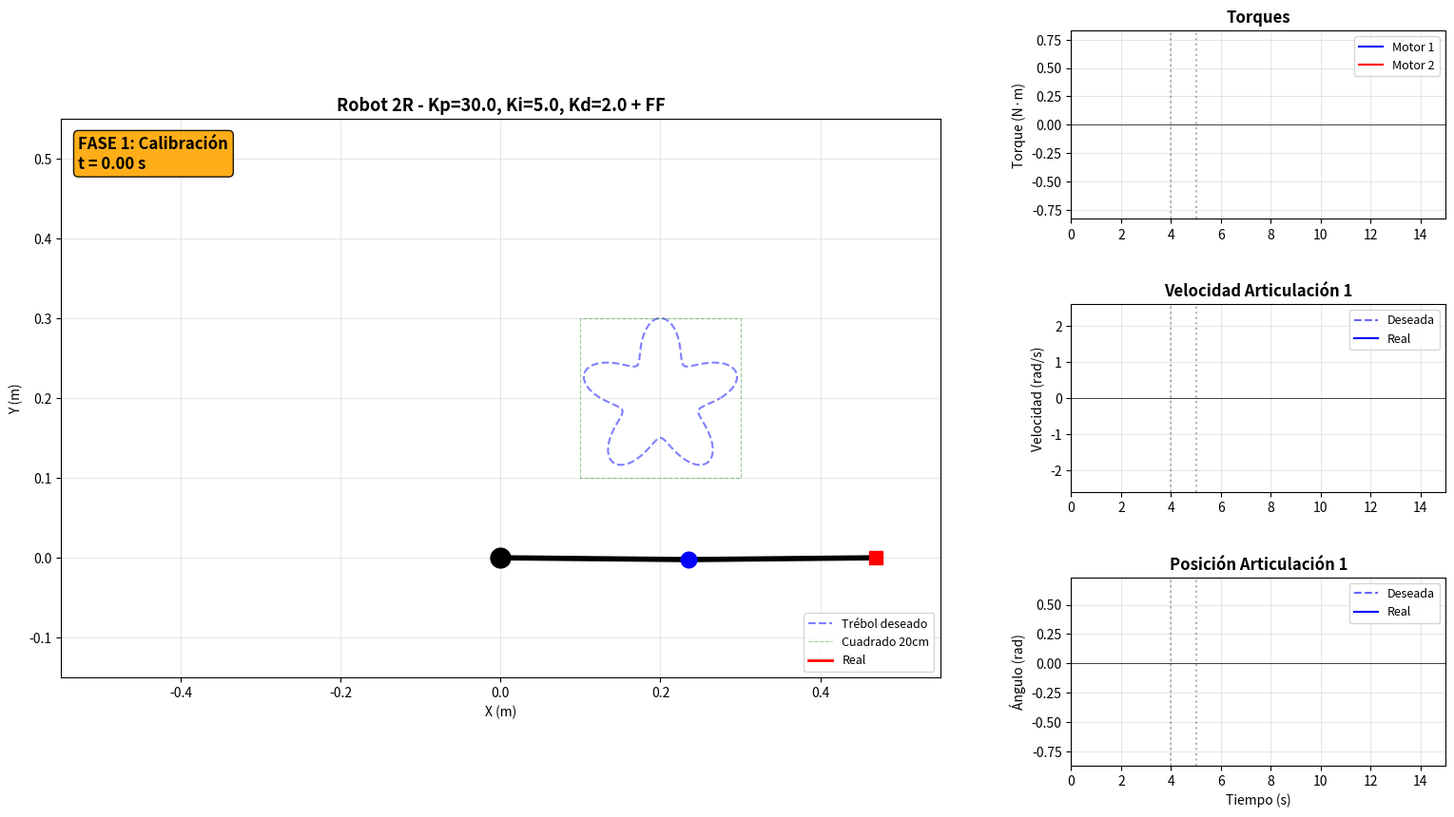

Python code for this plot:
#!/usr/bin/env python3
"""
ROBOT 2R ADANISS - MODELO DINÁMICO COMPLETO + PID + FEEDFORWARD

Esta versión usa el MODELO DINÁMICO COMPLETO del robot:
    τ = M(θ)·θ̈ + C(θ,θ̇) + G(θ)

Donde:
    M(θ)    = matriz de inercia (variable)
    C(θ,θ̇) = términos de Coriolis y centrífugos
    G(θ)    = vector de gravedad

CONTROL: PID + Feedforward (calculado con M, C, G)

3 FASES:
    1. CALIBRACIÓN: posición acostada → inicio del trébol
    2. ESPERA: pausa
    3. TRÉBOL: dibuja el trébol y luego se queda quieto
"""

import numpy as np
import matplotlib.pyplot as plt
from matplotlib.animation import FuncAnimation
import matplotlib.gridspec as gridspec
from scipy.signal import savgol_filter

# ════════════════════════════════════════════════════════════════════════════
#                    PARÁMETROS CONFIGURABLES
# ════════════════════════════════════════════════════════════════════════════

# ─── ROBOT (geometría y masas) ───
L1 = 0.235          # Longitud eslabón 1 (m)
L2 = 0.235          # Longitud eslabón 2 (m)
M1 = 0.1            # Masa eslabón 1 (kg)
M2 = 0.1            # Masa eslabón 2 (kg)
ANCHO = 0.03        # Sección transversal del eslabón (m)
ALTO = 0.01         # Sección transversal del eslabón (m)

# ─── FÍSICA ───
GR = 9.8            # Gravedad (m/s²)

# ─── FRICCIÓN MECÁNICA ───
TAU_COULOMB = 0.05  # Fricción seca (N·m)
B_VISCOSO = 0.02    # Fricción viscosa (N·m·s/rad)

# ─── MOTOR ───
TAU_MAX = 3.14      # Torque máximo del motor (N·m)

# ─── TIEMPOS DE CADA FASE (segundos) ───
TIEMPO_CALIBRACION = 4.0   # Acostado → inicio trébol
TIEMPO_ESPERA      = 1.0   # Pausa antes del trébol
TIEMPO_TREBOL      = 10.0  # Duración del trébol

# ─── TRÉBOL ───
CENTRO_X = 0.20            # Centro del trébol (m) - igual que g_centro en MATLAB
CENTRO_Y = 0.20            # Centro del trébol (m) - igual que f_centro en MATLAB
RADIO_BASE = 0.075         # Radio promedio (m)
AMPLITUD_PETALOS = 0.025   # Amplitud de los pétalos (m)
N_PETALOS = 5              # Número de pétalos

# ─── PUNTO DE INICIO (donde llega después de calibración) ───
# El brazo va desde acostado a este punto antes de iniciar el trébol
PUNTO_INICIO_X = -0.025    # Punto donde termina calibración (m)
PUNTO_INICIO_Y = 0.18      # Punto donde termina calibración (m)

# ════════════════════════════════════════════════════════════════════════════
#                   PARÁMETROS DEL CONTROLADOR
# ════════════════════════════════════════════════════════════════════════════
# Modifica estos para experimentar:

KP = 30.0           # Ganancia proporcional
KI = 5.0            # Ganancia integral
KD = 2.0            # Ganancia derivativa

USAR_FEEDFORWARD = True   # True = usar FF dinámico, False = solo PID
USAR_OFFSET = False       # True = compensar zona muerta del motor

ANTIWINDUP_MAX = 1.0      # Límite del integrador
ALPHA_FILTRO_D = 0.1      # Filtro del término derivativo (0-1, menor = más suave)

# ════════════════════════════════════════════════════════════════════════════

# ─── SIMULACIÓN ───
DT = 0.001                  # Paso de simulación (s)
N_PUNTOS_GRAFICOS = 2000    # Puntos para graficar


# ════════════════════════════════════════════════════════════════════════════
#                   PARÁMETROS DERIVADOS (no modificar)
# ════════════════════════════════════════════════════════════════════════════

LC1 = 3 * L1 / 4   # Centro de masa eslabón 1
LC2 = 3 * L2 / 4   # Centro de masa eslabón 2
IZ1 = (1/12) * M1 * (ANCHO**2 + ALTO**2)  # Momento de inercia 1
IZ2 = (1/12) * M2 * (ANCHO**2 + ALTO**2)  # Momento de inercia 2


# ════════════════════════════════════════════════════════════════════════════
#                   CINEMÁTICA
# ════════════════════════════════════════════════════════════════════════════

def cinematica_directa(alpha, beta):
    """
    Convención estándar de robot 2R:
        x = L1·cos(α) + L2·cos(α + β)
        y = L1·sin(α) + L2·sin(α + β)
    
    Donde β es el ángulo del segundo eslabón RELATIVO al primero.
    - β = 0: brazo extendido (los dos eslabones alineados)
    - β = π/2: brazo doblado en L
    - β = π: brazo doblado completamente sobre sí mismo
    """
    x1 = L1 * np.cos(alpha)
    y1 = L1 * np.sin(alpha)
    x2 = x1 + L2 * np.cos(alpha + beta)
    y2 = y1 + L2 * np.sin(alpha + beta)
    return (x1, y1), (x2, y2)


def cinematica_inversa(x, y):
    """
    Cinemática inversa codo arriba (β > 0).
    """
    rP = np.sqrt(x**2 + y**2)
    
    # Limitar al espacio de trabajo
    rP_max = L1 + L2 - 0.0001
    rP_min = abs(L1 - L2) + 0.0001
    if rP > rP_max:
        rP = rP_max
    if rP < rP_min:
        rP = rP_min
    
    # Ley de cosenos
    cos_beta = (rP**2 - L1**2 - L2**2) / (2 * L1 * L2)
    cos_beta = np.clip(cos_beta, -1, 1)
    beta = np.arccos(cos_beta)  # ∈ [0, π], codo arriba
    
    # alpha
    alpha = np.arctan2(y, x) - np.arctan2(L2 * np.sin(beta), L1 + L2 * np.cos(beta))
    
    return alpha, beta


# ════════════════════════════════════════════════════════════════════════════
#                   GENERAR TRAYECTORIA
# ════════════════════════════════════════════════════════════════════════════

def generar_trebol(n_puntos):
    """Trébol en cartesianas: r(θ) = R_base + A·sin(N·θ)"""
    theta_param = np.linspace(0, 2*np.pi, n_puntos)
    r = RADIO_BASE + AMPLITUD_PETALOS * np.sin(N_PETALOS * theta_param)
    x = CENTRO_X + r * np.cos(theta_param)
    y = CENTRO_Y + r * np.sin(theta_param)
    return x, y


def generar_trayectoria_completa():
    """3 fases: Calibración + Espera + Trébol"""
    
    # Trébol
    n_trebol = int(TIEMPO_TREBOL / DT)
    x_trebol, y_trebol = generar_trebol(n_trebol)
    
    x_inicio_trebol = x_trebol[0]
    y_inicio_trebol = y_trebol[0]
    
    # Posición acostada: brazo extendido a la derecha
    alpha_acostado = 0.0
    beta_acostado = 0.0
    (_, _), (x_acostado, y_acostado) = cinematica_directa(alpha_acostado, beta_acostado)
    
    print(f"Posición acostada:  ({x_acostado:.3f}, {y_acostado:.3f})")
    print(f"Punto de inicio:    ({PUNTO_INICIO_X:.3f}, {PUNTO_INICIO_Y:.3f})")
    print(f"Inicio del trébol:  ({x_inicio_trebol:.3f}, {y_inicio_trebol:.3f})")
    
    # FASE 1: Calibración (acostado → punto de inicio (-0.025, 0.18))
    # Tiempo: 70% del tiempo de calibración
    n_cal1 = int(TIEMPO_CALIBRACION * 0.7 / DT)
    u_cal1 = np.linspace(0, 1, n_cal1)
    s_cal1 = 10*u_cal1**3 - 15*u_cal1**4 + 6*u_cal1**5
    x_cal1 = x_acostado + s_cal1 * (PUNTO_INICIO_X - x_acostado)
    y_cal1 = y_acostado + s_cal1 * (PUNTO_INICIO_Y - y_acostado)
    
    # FASE 2: Aproximación (punto de inicio → inicio del trébol)
    # Tiempo: 30% del tiempo de calibración
    n_cal2 = int(TIEMPO_CALIBRACION * 0.3 / DT)
    u_cal2 = np.linspace(0, 1, n_cal2)
    s_cal2 = 10*u_cal2**3 - 15*u_cal2**4 + 6*u_cal2**5
    x_cal2 = PUNTO_INICIO_X + s_cal2 * (x_inicio_trebol - PUNTO_INICIO_X)
    y_cal2 = PUNTO_INICIO_Y + s_cal2 * (y_inicio_trebol - PUNTO_INICIO_Y)
    
    # FASE 3: Espera
    n_espera = int(TIEMPO_ESPERA / DT)
    x_espera = np.full(n_espera, x_inicio_trebol)
    y_espera = np.full(n_espera, y_inicio_trebol)
    
    # Concatenar todo
    x_total = np.concatenate([x_cal1, x_cal2, x_espera, x_trebol])
    y_total = np.concatenate([y_cal1, y_cal2, y_espera, y_trebol])
    
    n_total = len(x_total)
    t_total = TIEMPO_CALIBRACION + TIEMPO_ESPERA + TIEMPO_TREBOL
    tiempo = np.linspace(0, t_total, n_total)
    
    # Convertir a ángulos
    # IMPORTANTE: el primer punto (acostado) es singular para CI, lo forzamos
    alpha = np.zeros(n_total)
    beta = np.zeros(n_total)
    
    # Saltarse el primer punto (acostado) y usar el segundo
    for i in range(1, n_total):
        alpha[i], beta[i] = cinematica_inversa(x_total[i], y_total[i])
    
    # Forzar el primer punto = posición acostada (sin singularidad)
    alpha[0] = alpha_acostado
    beta[0] = beta_acostado
    
    # Suavemente conectar: si alpha[1] o beta[1] están muy lejos del [0],
    # interpolar los primeros puntos
    # (Si la posición acostada es x=L1+L2, el segundo punto será x ligeramente menor)
    
    # Suavizar y derivar
    window = 51
    poly = 3
    
    # Padding para que el filtro no afecte los extremos
    # Repetimos el primer y último valor varias veces antes de filtrar
    pad = window
    alpha_padded = np.concatenate([np.full(pad, alpha[0]), alpha, np.full(pad, alpha[-1])])
    beta_padded = np.concatenate([np.full(pad, beta[0]), beta, np.full(pad, beta[-1])])
    
    alpha_smooth_padded = savgol_filter(alpha_padded, window, poly)
    beta_smooth_padded = savgol_filter(beta_padded, window, poly)
    dalpha_padded = savgol_filter(alpha_padded, window, poly, deriv=1, delta=DT)
    dbeta_padded = savgol_filter(beta_padded, window, poly, deriv=1, delta=DT)
    d2alpha_padded = savgol_filter(alpha_padded, window, poly, deriv=2, delta=DT)
    d2beta_padded = savgol_filter(beta_padded, window, poly, deriv=2, delta=DT)
    
    # Quitar el padding
    alpha_smooth = alpha_smooth_padded[pad:-pad]
    beta_smooth = beta_smooth_padded[pad:-pad]
    dalpha = dalpha_padded[pad:-pad]
    dbeta = dbeta_padded[pad:-pad]
    d2alpha = d2alpha_padded[pad:-pad]
    d2beta = d2beta_padded[pad:-pad]
    
    # Forzar otra vez velocidad cero al inicio
    dalpha[:10] = 0
    dbeta[:10] = 0
    d2alpha[:10] = 0
    d2beta[:10] = 0
    
    return {
        'tiempo': tiempo,
        'alpha': alpha_smooth,
        'beta': beta_smooth,
        'dalpha': dalpha,
        'dbeta': dbeta,
        'd2alpha': d2alpha,
        'd2beta': d2beta,
        'x_d': x_total,
        'y_d': y_total,
        't_total': t_total,
    }


# ════════════════════════════════════════════════════════════════════════════
#                   DINÁMICA: M, C, G
# ════════════════════════════════════════════════════════════════════════════

def calcular_MCG(alpha, beta, dalpha, dbeta):
    """
    Modelo dinámico del robot 2R en función de α y β:
        τ = M(θ)·θ̈ + C(θ,θ̇) + G(θ)
    """
    cbeta = np.cos(beta)
    sbeta = np.sin(beta)
    calpha = np.cos(alpha)
    c_ab = np.cos(alpha + beta)
    
    # Matriz de inercia M
    M11 = M1*LC1**2 + IZ1 + M2*L1**2 + M2*LC2**2 + IZ2 + 2*M2*L1*LC2*cbeta
    M12 = M2*LC2**2 + IZ2 + M2*L1*LC2*cbeta
    M22 = M2*LC2**2 + IZ2
    M = np.array([[M11, M12], [M12, M22]])
    
    # Vector C
    D = 2 * M2 * L1 * LC2 * sbeta
    C1 = D * dalpha * dbeta + D * dbeta**2 / 2
    C2 = -M2 * L1 * LC2 * sbeta * dalpha**2
    C = np.array([C1, C2])
    
    # Vector G
    G1 = GR * ((M1*LC1 + M2*L1) * calpha + M2*LC2*c_ab)
    G2 = GR * (M2 * LC2 * c_ab)
    G = np.array([G1, G2])
    
    return M, C, G


def calcular_aceleracion(tau, theta, dtheta):
    """Resuelve θ̈ = M⁻¹(τ - C - G - fricción)"""
    M, C, G = calcular_MCG(theta[0], theta[1], dtheta[0], dtheta[1])
    
    # Fricción mecánica
    epsilon = 0.01
    friccion = np.array([
        TAU_COULOMB * np.tanh(dtheta[0]/epsilon) + B_VISCOSO * dtheta[0],
        TAU_COULOMB * np.tanh(dtheta[1]/epsilon) + B_VISCOSO * dtheta[1]
    ])
    
    # Inversa de M (analítica para 2x2)
    det_M = M[0,0]*M[1,1] - M[0,1]**2
    if abs(det_M) < 1e-6:
        return np.zeros(2)
    M_inv = (1/det_M) * np.array([[M[1,1], -M[0,1]], [-M[0,1], M[0,0]]])
    
    return M_inv @ (tau - C - G - friccion)


# ════════════════════════════════════════════════════════════════════════════
#                   CONTROLADOR PID + FEEDFORWARD
# ════════════════════════════════════════════════════════════════════════════

class Controlador:
    """
    PID + Feedforward dinámico
    
    τ_total = τ_FF + τ_PID
    
    τ_FF  = M(θ_d)·θ̈_d + C(θ_d,θ̇_d) + G(θ_d)
    τ_PID = Kp·error + Ki·∫error + Kd·d(error)/dt
    """
    
    def __init__(self):
        self.integrador = np.zeros(2)
        self.error_prev = np.zeros(2)
        self.D_filtrado = np.zeros(2)
    
    def calcular(self, theta_d, dtheta_d, d2theta_d, theta_real, dtheta_real):
        # FEEDFORWARD: torque predicho por el modelo dinámico
        if USAR_FEEDFORWARD:
            M, C, G = calcular_MCG(theta_d[0], theta_d[1], dtheta_d[0], dtheta_d[1])
            tau_ff = M @ d2theta_d + C + G
        else:
            tau_ff = np.zeros(2)
        
        # ERROR
        error = theta_d - theta_real
        error[0] = np.arctan2(np.sin(error[0]), np.cos(error[0]))
        error[1] = np.arctan2(np.sin(error[1]), np.cos(error[1]))
        
        # PID
        P = KP * error
        
        self.integrador += error * DT
        self.integrador = np.clip(self.integrador, -ANTIWINDUP_MAX, ANTIWINDUP_MAX)
        I = KI * self.integrador
        
        D_raw = (error - self.error_prev) / DT
        self.D_filtrado = ALPHA_FILTRO_D * D_raw + (1 - ALPHA_FILTRO_D) * self.D_filtrado
        D = KD * self.D_filtrado
        self.error_prev = error.copy()
        
        tau_pid = P + I + D
        
        # SUMA Y SATURACIÓN
        tau_total = tau_ff + tau_pid
        tau_total = np.clip(tau_total, -TAU_MAX, TAU_MAX)
        
        return tau_total


# ════════════════════════════════════════════════════════════════════════════
#                   SIMULACIÓN
# ════════════════════════════════════════════════════════════════════════════

def simular():
    print("Generando trayectoria...")
    tray = generar_trayectoria_completa()
    n = len(tray['tiempo'])
    
    print(f"Simulando {n} pasos ({tray['t_total']:.1f} s)...")
    
    # Estado inicial: exactamente igual a la trayectoria deseada en t=0
    theta = np.array([tray['alpha'][0], tray['beta'][0]])
    dtheta = np.array([0.0, 0.0])
    
    controlador = Controlador()
    
    theta_log = np.zeros((n, 2))
    dtheta_log = np.zeros((n, 2))
    tau_log = np.zeros((n, 2))
    x_real_log = np.zeros(n)
    y_real_log = np.zeros(n)
    
    for k in range(n):
        theta_d = np.array([tray['alpha'][k], tray['beta'][k]])
        dtheta_d = np.array([tray['dalpha'][k], tray['dbeta'][k]])
        d2theta_d = np.array([tray['d2alpha'][k], tray['d2beta'][k]])
        
        tau = controlador.calcular(theta_d, dtheta_d, d2theta_d, theta, dtheta)
        ddtheta = calcular_aceleracion(tau, theta, dtheta)
        
        # Integrar (Euler)
        dtheta = dtheta + ddtheta * DT
        theta = theta + dtheta * DT
        
        # Cinemática
        _, (x, y) = cinematica_directa(theta[0], theta[1])
        
        # Guardar
        theta_log[k] = theta
        dtheta_log[k] = dtheta
        tau_log[k] = tau
        x_real_log[k] = x
        y_real_log[k] = y
        
        if (k+1) % 5000 == 0:
            print(f"  {(k+1)/n*100:.0f}%")
    
    # Submuestreo
    factor = max(1, n // N_PUNTOS_GRAFICOS)
    print(f"\nSubmuestreando: {n} → {n // factor} puntos")
    
    return (
        {k: v[::factor] if hasattr(v, '__len__') else v for k, v in tray.items()},
        theta_log[::factor],
        dtheta_log[::factor],
        tau_log[::factor],
        x_real_log[::factor],
        y_real_log[::factor]
    )


# ════════════════════════════════════════════════════════════════════════════
#                   ANIMACIÓN
# ════════════════════════════════════════════════════════════════════════════

def crear_animacion(tray, theta_log, dtheta_log, tau_log, x_real, y_real):
    indices = np.arange(0, len(tray['tiempo']))
    n_frames = len(indices)
    
    t_total = tray['t_total']
    t_inicio_espera = TIEMPO_CALIBRACION
    t_inicio_trebol = TIEMPO_CALIBRACION + TIEMPO_ESPERA
    
    fig = plt.figure(figsize=(16, 9), facecolor='white')
    gs = gridspec.GridSpec(3, 3, figure=fig, hspace=0.45, wspace=0.35,
                            left=0.06, right=0.97, top=0.94, bottom=0.08)
    
    # ─── PANEL ROBOT ───
    ax_robot = fig.add_subplot(gs[:, 0:2])
    ax_robot.set_xlim(-0.55, 0.55)
    ax_robot.set_ylim(-0.15, 0.55)
    ax_robot.set_aspect('equal')
    ax_robot.grid(True, alpha=0.3)
    ax_robot.set_xlabel('X (m)')
    ax_robot.set_ylabel('Y (m)')
    
    titulo = f'Robot 2R - Kp={KP}, Ki={KI}, Kd={KD}'
    if USAR_FEEDFORWARD:
        titulo += ' + FF'
    ax_robot.set_title(titulo, fontsize=13, fontweight='bold')
    
    # Trébol
    idx_trebol_inicio = np.searchsorted(tray['tiempo'], t_inicio_trebol)
    ax_robot.plot(tray['x_d'][idx_trebol_inicio:], tray['y_d'][idx_trebol_inicio:],
                   'b--', linewidth=1.5, alpha=0.5, label='Trébol deseado')
    
    # Cuadrado de referencia
    ax_robot.plot([CENTRO_X-0.1, CENTRO_X-0.1, CENTRO_X+0.1, CENTRO_X+0.1, CENTRO_X-0.1],
                   [CENTRO_Y-0.1, CENTRO_Y+0.1, CENTRO_Y+0.1, CENTRO_Y-0.1, CENTRO_Y-0.1],
                   'g--', linewidth=0.8, alpha=0.4, label='Cuadrado 20cm')
    
    ax_robot.plot(0, 0, 'ko', markersize=15, zorder=5)
    
    linea_brazo, = ax_robot.plot([], [], 'k-', linewidth=4, zorder=4)
    art1, = ax_robot.plot([], [], 'bo', markersize=12, zorder=5)
    punta, = ax_robot.plot([], [], 'rs', markersize=10, zorder=5)
    trayectoria_real, = ax_robot.plot([], [], 'r-', linewidth=2, label='Real')
    
    texto_info = ax_robot.text(0.02, 0.97, '', fontsize=12, fontweight='bold',
                                verticalalignment='top', transform=ax_robot.transAxes,
                                bbox=dict(boxstyle='round', facecolor='lightyellow',
                                         edgecolor='black', alpha=0.9))
    ax_robot.legend(loc='lower right', fontsize=9)
    
    # ─── TORQUE ───
    ax_tau = fig.add_subplot(gs[0, 2])
    ax_tau.set_xlim(0, t_total)
    tau_ylim = max(np.max(np.abs(tau_log)), 0.5) * 1.3
    ax_tau.set_ylim(-tau_ylim, tau_ylim)
    ax_tau.grid(True, alpha=0.3)
    ax_tau.set_ylabel('Torque (N·m)')
    ax_tau.set_title('Torques', fontweight='bold')
    ax_tau.axhline(0, color='k', linewidth=0.5)
    ax_tau.axvline(t_inicio_espera, color='gray', linestyle=':', alpha=0.6)
    ax_tau.axvline(t_inicio_trebol, color='gray', linestyle=':', alpha=0.6)
    linea_tau1, = ax_tau.plot([], [], 'b-', linewidth=1.5, label='Motor 1')
    linea_tau2, = ax_tau.plot([], [], 'r-', linewidth=1.5, label='Motor 2')
    ax_tau.legend(loc='upper right', fontsize=9)
    
    # ─── VELOCIDAD ───
    ax_vel = fig.add_subplot(gs[1, 2])
    ax_vel.set_xlim(0, t_total)
    vel_max = max(np.max(np.abs(tray['dalpha'])), np.max(np.abs(tray['dbeta']))) * 1.5
    if vel_max < 0.1:
        vel_max = 0.5
    ax_vel.set_ylim(-vel_max, vel_max)
    ax_vel.grid(True, alpha=0.3)
    ax_vel.set_ylabel('Velocidad (rad/s)')
    ax_vel.set_title('Velocidad Articulación 1', fontweight='bold')
    ax_vel.axhline(0, color='k', linewidth=0.5)
    ax_vel.axvline(t_inicio_espera, color='gray', linestyle=':', alpha=0.6)
    ax_vel.axvline(t_inicio_trebol, color='gray', linestyle=':', alpha=0.6)
    linea_vel1_d, = ax_vel.plot([], [], 'b--', linewidth=1.5, alpha=0.6, label='Deseada')
    linea_vel1_r, = ax_vel.plot([], [], 'b-', linewidth=1.5, label='Real')
    ax_vel.legend(loc='upper right', fontsize=9)
    
    # ─── POSICIÓN ───
    ax_pos = fig.add_subplot(gs[2, 2])
    ax_pos.set_xlim(0, t_total)
    pos_min = min(np.min(tray['alpha']), np.min(theta_log[:, 0])) - 0.2
    pos_max = max(np.max(tray['alpha']), np.max(theta_log[:, 0])) + 0.2
    ax_pos.set_ylim(pos_min, pos_max)
    ax_pos.grid(True, alpha=0.3)
    ax_pos.set_xlabel('Tiempo (s)')
    ax_pos.set_ylabel('Ángulo (rad)')
    ax_pos.set_title('Posición Articulación 1', fontweight='bold')
    ax_pos.axhline(0, color='k', linewidth=0.5)
    ax_pos.axvline(t_inicio_espera, color='gray', linestyle=':', alpha=0.6)
    ax_pos.axvline(t_inicio_trebol, color='gray', linestyle=':', alpha=0.6)
    linea_pos1_d, = ax_pos.plot([], [], 'b--', linewidth=1.5, alpha=0.6, label='Deseada')
    linea_pos1_r, = ax_pos.plot([], [], 'b-', linewidth=1.5, label='Real')
    ax_pos.legend(loc='upper right', fontsize=9)
    
    def animar(frame):
        i = indices[frame]
        t_actual = tray['tiempo'][i]
        
        if t_actual < t_inicio_espera:
            fase = "FASE 1: Calibración"
            color_fase = 'orange'
        elif t_actual < t_inicio_trebol:
            fase = "FASE 2: Esperando..."
            color_fase = 'cyan'
        else:
            fase = "FASE 3: Dibujando Trébol"
            color_fase = 'lightgreen'
        
        # Robot
        (x1, y1), (x2, y2) = cinematica_directa(theta_log[i, 0], theta_log[i, 1])
        linea_brazo.set_data([0, x1, x2], [0, y1, y2])
        art1.set_data([x1], [y1])
        punta.set_data([x2], [y2])
        
        # Estela: solo durante el trébol
        if t_actual >= t_inicio_trebol:
            idx_inicio = np.searchsorted(tray['tiempo'], t_inicio_trebol)
            trayectoria_real.set_data(x_real[idx_inicio:i+1], y_real[idx_inicio:i+1])
        else:
            trayectoria_real.set_data([], [])
        
        texto_info.set_text(f'{fase}\nt = {t_actual:.2f} s')
        texto_info.get_bbox_patch().set_facecolor(color_fase)
        
        t_h = tray['tiempo'][:i+1]
        linea_tau1.set_data(t_h, tau_log[:i+1, 0])
        linea_tau2.set_data(t_h, tau_log[:i+1, 1])
        linea_vel1_d.set_data(t_h, tray['dalpha'][:i+1])
        linea_vel1_r.set_data(t_h, dtheta_log[:i+1, 0])
        linea_pos1_d.set_data(t_h, tray['alpha'][:i+1])
        linea_pos1_r.set_data(t_h, theta_log[:i+1, 0])
        
        return (linea_brazo, art1, punta, trayectoria_real, texto_info,
                linea_tau1, linea_tau2, linea_vel1_d, linea_vel1_r,
                linea_pos1_d, linea_pos1_r)
    
    print(f"Creando animación con {n_frames} frames...")
    anim = FuncAnimation(fig, animar, frames=n_frames, interval=50, blit=True, repeat=True)
    return fig, anim


# ════════════════════════════════════════════════════════════════════════════
#                   MAIN
# ════════════════════════════════════════════════════════════════════════════

if __name__ == "__main__":
    print("=" * 70)
    print("ROBOT 2R ADANISS - MODELO DINÁMICO COMPLETO")
    print("=" * 70)
    print(f"CONTROL: P={KP}  I={KI}  D={KD}  FF={USAR_FEEDFORWARD}")
    print(f"FASES:   Cal={TIEMPO_CALIBRACION}s  Esp={TIEMPO_ESPERA}s  Tréb={TIEMPO_TREBOL}s")
    print("=" * 70)
    
    tray, theta_log, dtheta_log, tau_log, x_real, y_real = simular()
    
    # Métricas durante el trébol
    t_inicio_trebol = TIEMPO_CALIBRACION + TIEMPO_ESPERA
    idx_trebol = np.searchsorted(tray['tiempo'], t_inicio_trebol)
    error_x = tray['x_d'][idx_trebol:] - x_real[idx_trebol:]
    error_y = tray['y_d'][idx_trebol:] - y_real[idx_trebol:]
    error_cart = np.sqrt(error_x**2 + error_y**2) * 1000
    
    print("\n" + "=" * 70)
    print("MÉTRICAS DURANTE EL TRÉBOL")
    print("=" * 70)
    print(f"Error cartesiano RMS:  {np.sqrt(np.mean(error_cart**2)):.2f} mm")
    print(f"Error cartesiano pico: {np.max(error_cart):.2f} mm")
    print(f"Torque máximo Motor 1: {np.max(np.abs(tau_log[:, 0])):.3f} N·m")
    print(f"Torque máximo Motor 2: {np.max(np.abs(tau_log[:, 1])):.3f} N·m")
    print("=" * 70)
    
    print("\nAbriendo ventana de animación...")
    print("CIERRA la ventana para terminar.")
    fig, anim = crear_animacion(tray, theta_log, dtheta_log, tau_log, x_real, y_real)
    plt.show()
